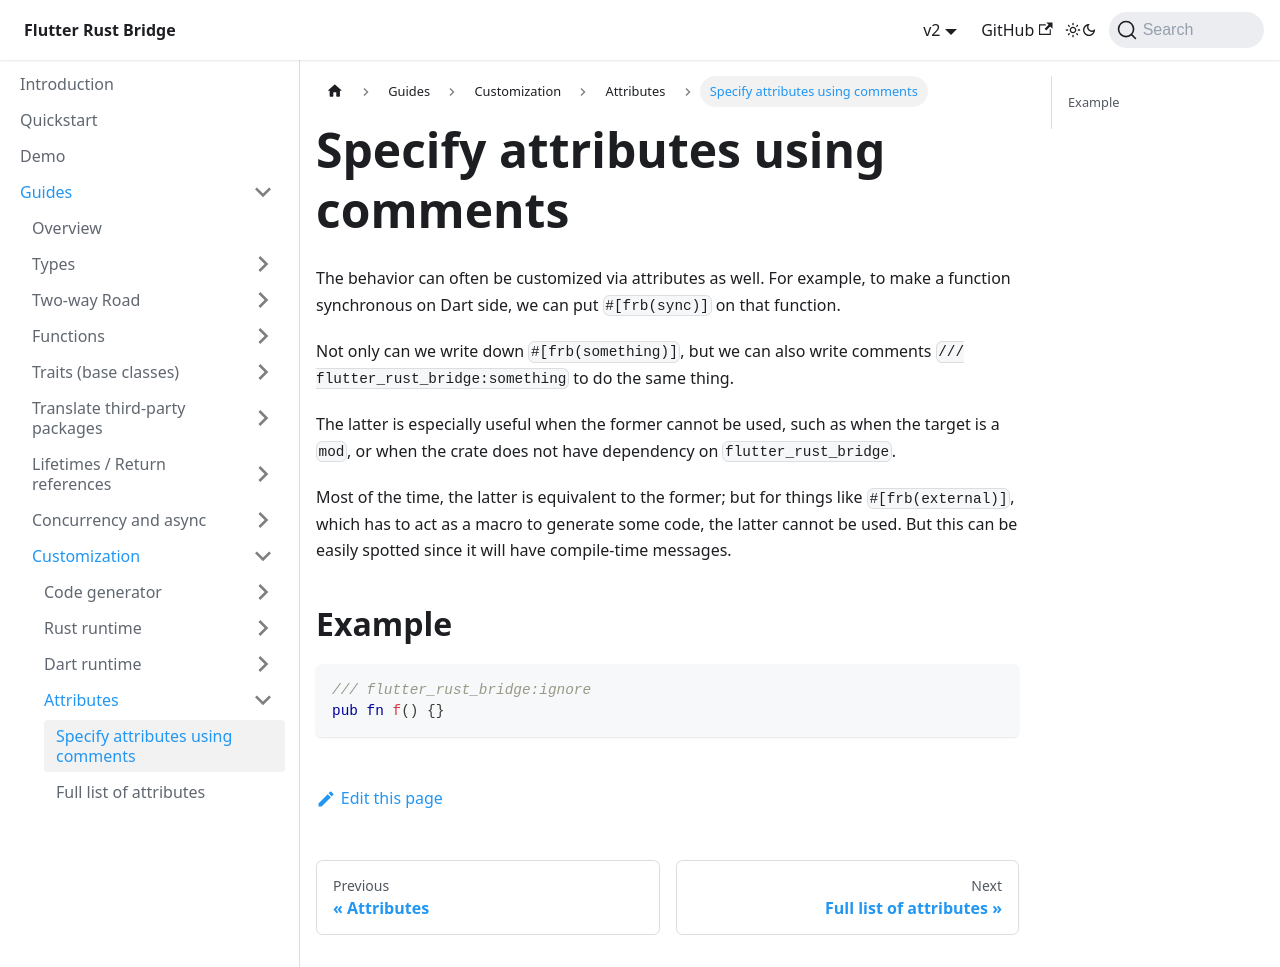

repository: fzyzcjy/flutter_rust_bridge · page: guides/custom/attributes/comments.html · generator: docusaurus

# Specify attributes using comments

The behavior can often be customized via attributes as well.
For example, to make a function synchronous on Dart side, we can put `#[frb(sync)]` on that function.

Not only can we write down `#[frb(something)]`,
but we can also write comments `/// flutter_rust_bridge:something` to do the same thing.

The latter is especially useful when the former cannot be used,
such as when the target is a `mod`, or when the crate does not have dependency on `flutter_rust_bridge`.

Most of the time, the latter is equivalent to the former;
but for things like `#[frb(external)]`, which has to act as a macro to generate some code,
the latter cannot be used.
But this can be easily spotted since it will have compile-time messages.

## Example

```rust
/// flutter_rust_bridge:ignore
pub fn f() {}
```
